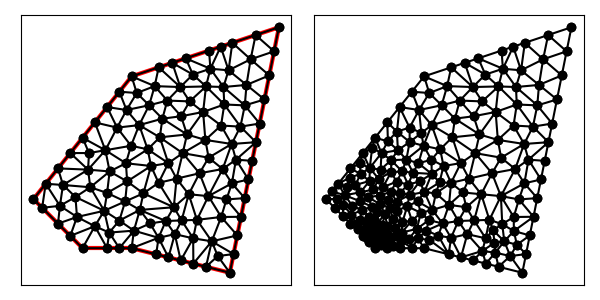

The file beside this chart, header and first rows:
8.000000000000000000e+00, 7.000000000000000000e+00, 1.000000000000000000e+01, 7.000000000000000000e+00, 1.400000000000000000e+01, 6.000000000000000000e+00, 1.600000000000000000e+01, 1.600000000000000000e+01, 1.000000000000000000e+01, 1.400000000000000000e+01, 6.000000000000000000e+00, 9.000000000000000000e+00, 8.882287289915966610e+00, 8.524072128851541308e+00, 8.500000000000000000e+00, 7.895833333333333037e+00, 9.085937500000000000e+00, 7.635416666666666963e+00, 8.822741596638655537e+00, 8.018440709617181028e+00, 0.000000000000000000e+00, 1.059736732255545516e-01
8.000000000000000000e+00, 7.000000000000000000e+00, 1.000000000000000000e+01, 7.000000000000000000e+00, 1.400000000000000000e+01, 6.000000000000000000e+00, 1.600000000000000000e+01, 1.600000000000000000e+01, 1.000000000000000000e+01, 1.400000000000000000e+01, 6.000000000000000000e+00, 9.000000000000000000e+00, 1.047860446946345370e+01, 9.233546430872646482e+00, 9.735535712281187415e+00, 8.903293649902749962e+00, 1.033387276892626083e+01, 8.558114014766335487e+00, 1.018267098355696731e+01, 8.898318031847244569e+00, 0.000000000000000000e+00, 2.348414562279167728e-01
8.000000000000000000e+00, 7.000000000000000000e+00, 1.000000000000000000e+01, 7.000000000000000000e+00, 1.400000000000000000e+01, 6.000000000000000000e+00, 1.600000000000000000e+01, 1.600000000000000000e+01, 1.000000000000000000e+01, 1.400000000000000000e+01, 6.000000000000000000e+00, 9.000000000000000000e+00, 8.500000000000000000e+00, 7.895833333333333037e+00, 7.500000000000000000e+00, 7.500000000000000000e+00, 8.000000000000000000e+00, 7.000000000000000000e+00, 8.000000000000000000e+00, 7.465277777777777679e+00, 1.000000000000000000e+00, 3.363683774498284207e-02
8.000000000000000000e+00, 7.000000000000000000e+00, 1.000000000000000000e+01, 7.000000000000000000e+00, 1.400000000000000000e+01, 6.000000000000000000e+00, 1.600000000000000000e+01, 1.600000000000000000e+01, 1.000000000000000000e+01, 1.400000000000000000e+01, 6.000000000000000000e+00, 9.000000000000000000e+00, 9.000000000000000000e+00, 9.250000000000000000e+00, 8.315866441710815238e+00, 9.482782389541135615e+00, 8.882287289915966610e+00, 8.524072128851541308e+00, 8.732717910542261208e+00, 9.085618172797559566e+00, 0.000000000000000000e+00, 1.608866262036499906e-01
8.000000000000000000e+00, 7.000000000000000000e+00, 1.000000000000000000e+01, 7.000000000000000000e+00, 1.400000000000000000e+01, 6.000000000000000000e+00, 1.600000000000000000e+01, 1.600000000000000000e+01, 1.000000000000000000e+01, 1.400000000000000000e+01, 6.000000000000000000e+00, 9.000000000000000000e+00, 1.000000000000000000e+01, 1.400000000000000000e+01, 1.020794095806741630e+01, 1.332114723354606589e+01, 1.093785737251510781e+01, 1.360274217725179646e+01, 1.038193277686084137e+01, 1.364129647026595471e+01, 0.000000000000000000e+00, 4.303564244351714696e-01
8.000000000000000000e+00, 7.000000000000000000e+00, 1.000000000000000000e+01, 7.000000000000000000e+00, 1.400000000000000000e+01, 6.000000000000000000e+00, 1.600000000000000000e+01, 1.600000000000000000e+01, 1.000000000000000000e+01, 1.400000000000000000e+01, 6.000000000000000000e+00, 9.000000000000000000e+00, 8.500000000000000000e+00, 7.895833333333333037e+00, 8.000000000000000000e+00, 7.000000000000000000e+00, 9.000000000000000000e+00, 7.000000000000000000e+00, 8.500000000000000000e+00, 7.298611111111110716e+00, 1.000000000000000000e+00, 1.059736732255545516e-01
8.000000000000000000e+00, 7.000000000000000000e+00, 1.000000000000000000e+01, 7.000000000000000000e+00, 1.400000000000000000e+01, 6.000000000000000000e+00, 1.600000000000000000e+01, 1.600000000000000000e+01, 1.000000000000000000e+01, 1.400000000000000000e+01, 6.000000000000000000e+00, 9.000000000000000000e+00, 1.114709199416645724e+01, 1.151626978150087943e+01, 1.125365892824683201e+01, 1.227679103942532635e+01, 1.030685482615481341e+01, 1.201433704867735131e+01, 1.090253524952269970e+01, 1.193579928986785355e+01, 0.000000000000000000e+00, 5.000000000000000000e-01
8.000000000000000000e+00, 7.000000000000000000e+00, 1.000000000000000000e+01, 7.000000000000000000e+00, 1.400000000000000000e+01, 6.000000000000000000e+00, 1.600000000000000000e+01, 1.600000000000000000e+01, 1.000000000000000000e+01, 1.400000000000000000e+01, 6.000000000000000000e+00, 9.000000000000000000e+00, 1.000000000000000000e+01, 7.000000000000000000e+00, 1.009219292575059868e+01, 7.714585744778043264e+00, 9.500000000000000000e+00, 7.000000000000000000e+00, 9.864064308583532892e+00, 7.238195248259347458e+00, 1.000000000000000000e+00, 1.463394550912031078e-01
8.000000000000000000e+00, 7.000000000000000000e+00, 1.000000000000000000e+01, 7.000000000000000000e+00, 1.400000000000000000e+01, 6.000000000000000000e+00, 1.600000000000000000e+01, 1.600000000000000000e+01, 1.000000000000000000e+01, 1.400000000000000000e+01, 6.000000000000000000e+00, 9.000000000000000000e+00, 9.000000000000000000e+00, 7.000000000000000000e+00, 9.085937500000000000e+00, 7.635416666666666963e+00, 8.500000000000000000e+00, 7.895833333333333037e+00, 8.861979166666666075e+00, 7.510416666666666963e+00, 1.000000000000000000e+00, 1.059736732255545516e-01
8.000000000000000000e+00, 7.000000000000000000e+00, 1.000000000000000000e+01, 7.000000000000000000e+00, 1.400000000000000000e+01, 6.000000000000000000e+00, 1.600000000000000000e+01, 1.600000000000000000e+01, 1.000000000000000000e+01, 1.400000000000000000e+01, 6.000000000000000000e+00, 9.000000000000000000e+00, 1.408465311972977574e+01, 9.642889836360673428e+00, 1.460776772972363169e+01, 9.038838648618160221e+00, 1.475970966215454006e+01, 9.798548310772700276e+00, 1.448404350386931583e+01, 9.493425598583845826e+00, 1.000000000000000000e+00, 5.000000000000000000e-01
8.000000000000000000e+00, 7.000000000000000000e+00, 1.000000000000000000e+01, 7.000000000000000000e+00, 1.400000000000000000e+01, 6.000000000000000000e+00, 1.600000000000000000e+01, 1.600000000000000000e+01, 1.000000000000000000e+01, 1.400000000000000000e+01, 6.000000000000000000e+00, 9.000000000000000000e+00, 8.224839392852988595e+00, 1.019967878570597541e+01, 9.104128434584545460e+00, 1.012618903838260032e+01, 8.930579195358156142e+00, 1.099130788769452849e+01, 8.753182340931896732e+00, 1.043905857059436748e+01, 0.000000000000000000e+00, 2.321392297808230476e-01
8.000000000000000000e+00, 7.000000000000000000e+00, 1.000000000000000000e+01, 7.000000000000000000e+00, 1.400000000000000000e+01, 6.000000000000000000e+00, 1.600000000000000000e+01, 1.600000000000000000e+01, 1.000000000000000000e+01, 1.400000000000000000e+01, 6.000000000000000000e+00, 9.000000000000000000e+00, 9.500000000000000000e+00, 7.000000000000000000e+00, 9.085937500000000000e+00, 7.635416666666666963e+00, 9.000000000000000000e+00, 7.000000000000000000e+00, 9.195312500000000000e+00, 7.211805555555556246e+00, 1.000000000000000000e+00, 1.446410777420301108e-01
8.000000000000000000e+00, 7.000000000000000000e+00, 1.000000000000000000e+01, 7.000000000000000000e+00, 1.400000000000000000e+01, 6.000000000000000000e+00, 1.600000000000000000e+01, 1.600000000000000000e+01, 1.000000000000000000e+01, 1.400000000000000000e+01, 6.000000000000000000e+00, 9.000000000000000000e+00, 7.203247459759333893e+00, 9.574902032192532886e+00, 6.500000000000000000e+00, 9.625000000000000000e+00, 7.078440306478864130e+00, 8.724886915885591065e+00, 6.927229255412733266e+00, 9.308262982692708576e+00, 0.000000000000000000e+00, 1.206411059033325323e-01
8.000000000000000000e+00, 7.000000000000000000e+00, 1.000000000000000000e+01, 7.000000000000000000e+00, 1.400000000000000000e+01, 6.000000000000000000e+00, 1.600000000000000000e+01, 1.600000000000000000e+01, 1.000000000000000000e+01, 1.400000000000000000e+01, 6.000000000000000000e+00, 9.000000000000000000e+00, 9.500000000000000000e+00, 7.000000000000000000e+00, 1.009219292575059868e+01, 7.714585744778043264e+00, 9.085937500000000000e+00, 7.635416666666666963e+00, 9.559376808583532892e+00, 7.450000803814902817e+00, 1.000000000000000000e+00, 1.446410777420301108e-01
8.000000000000000000e+00, 7.000000000000000000e+00, 1.000000000000000000e+01, 7.000000000000000000e+00, 1.400000000000000000e+01, 6.000000000000000000e+00, 1.600000000000000000e+01, 1.600000000000000000e+01, 1.000000000000000000e+01, 1.400000000000000000e+01, 6.000000000000000000e+00, 9.000000000000000000e+00, 8.882287289915966610e+00, 8.524072128851541308e+00, 9.085937500000000000e+00, 7.635416666666666963e+00, 9.500000000000000000e+00, 8.125000000000000000e+00, 9.156074929971987686e+00, 8.094829598506068535e+00, 0.000000000000000000e+00, 1.446410777420301108e-01
8.000000000000000000e+00, 7.000000000000000000e+00, 1.000000000000000000e+01, 7.000000000000000000e+00, 1.400000000000000000e+01, 6.000000000000000000e+00, 1.600000000000000000e+01, 1.600000000000000000e+01, 1.000000000000000000e+01, 1.400000000000000000e+01, 6.000000000000000000e+00, 9.000000000000000000e+00, 9.735535712281187415e+00, 8.903293649902749962e+00, 8.882287289915966610e+00, 8.524072128851541308e+00, 9.500000000000000000e+00, 8.125000000000000000e+00, 9.372607667399051934e+00, 8.517455259584764349e+00, 0.000000000000000000e+00, 1.541089439624620250e-01
8.000000000000000000e+00, 7.000000000000000000e+00, 1.000000000000000000e+01, 7.000000000000000000e+00, 1.400000000000000000e+01, 6.000000000000000000e+00, 1.600000000000000000e+01, 1.600000000000000000e+01, 1.000000000000000000e+01, 1.400000000000000000e+01, 6.000000000000000000e+00, 9.000000000000000000e+00, 7.773203944040504076e+00, 8.270875123827497788e+00, 7.000000000000000000e+00, 8.000000000000000000e+00, 7.500000000000000000e+00, 7.500000000000000000e+00, 7.424401314680167729e+00, 7.923625041275832892e+00, 0.000000000000000000e+00, 3.363683774498284207e-02
8.000000000000000000e+00, 7.000000000000000000e+00, 1.000000000000000000e+01, 7.000000000000000000e+00, 1.400000000000000000e+01, 6.000000000000000000e+00, 1.600000000000000000e+01, 1.600000000000000000e+01, 1.000000000000000000e+01, 1.400000000000000000e+01, 6.000000000000000000e+00, 9.000000000000000000e+00, 8.882287289915966610e+00, 8.524072128851541308e+00, 7.711619122794674652e+00, 9.086409403528520556e+00, 7.773203944040504076e+00, 8.270875123827497788e+00, 8.122370118917048742e+00, 8.627118885402520476e+00, 0.000000000000000000e+00, 9.325370160366464045e-02
8.000000000000000000e+00, 7.000000000000000000e+00, 1.000000000000000000e+01, 7.000000000000000000e+00, 1.400000000000000000e+01, 6.000000000000000000e+00, 1.600000000000000000e+01, 1.600000000000000000e+01, 1.000000000000000000e+01, 1.400000000000000000e+01, 6.000000000000000000e+00, 9.000000000000000000e+00, 7.000000000000000000e+00, 1.025000000000000000e+01, 7.203247459759333893e+00, 9.574902032192532886e+00, 8.224839392852988595e+00, 1.019967878570597541e+01, 7.476028950870774459e+00, 1.000819360596617003e+01, 0.000000000000000000e+00, 1.334994688992031386e-01
8.000000000000000000e+00, 7.000000000000000000e+00, 1.000000000000000000e+01, 7.000000000000000000e+00, 1.400000000000000000e+01, 6.000000000000000000e+00, 1.600000000000000000e+01, 1.600000000000000000e+01, 1.000000000000000000e+01, 1.400000000000000000e+01, 6.000000000000000000e+00, 9.000000000000000000e+00, 7.203247459759333893e+00, 9.574902032192532886e+00, 8.315866441710815238e+00, 9.482782389541135615e+00, 8.224839392852988595e+00, 1.019967878570597541e+01, 7.914651098107712279e+00, 9.752454402479882489e+00, 0.000000000000000000e+00, 1.334994688992031386e-01
8.000000000000000000e+00, 7.000000000000000000e+00, 1.000000000000000000e+01, 7.000000000000000000e+00, 1.400000000000000000e+01, 6.000000000000000000e+00, 1.600000000000000000e+01, 1.600000000000000000e+01, 1.000000000000000000e+01, 1.400000000000000000e+01, 6.000000000000000000e+00, 9.000000000000000000e+00, 7.078440306478864130e+00, 8.724886915885591065e+00, 6.353553390593273065e+00, 8.646446609406726935e+00, 7.000000000000000000e+00, 8.000000000000000000e+00, 6.810664565690712102e+00, 8.457111175097439926e+00, 0.000000000000000000e+00, 7.679850438174846972e-02
8.000000000000000000e+00, 7.000000000000000000e+00, 1.000000000000000000e+01, 7.000000000000000000e+00, 1.400000000000000000e+01, 6.000000000000000000e+00, 1.600000000000000000e+01, 1.600000000000000000e+01, 1.000000000000000000e+01, 1.400000000000000000e+01, 6.000000000000000000e+00, 9.000000000000000000e+00, 8.882287289915966610e+00, 8.524072128851541308e+00, 7.773203944040504076e+00, 8.270875123827497788e+00, 8.500000000000000000e+00, 7.895833333333333037e+00, 8.385163744652157192e+00, 8.230260195337455897e+00, 0.000000000000000000e+00, 9.325370160366464045e-02
8.000000000000000000e+00, 7.000000000000000000e+00, 1.000000000000000000e+01, 7.000000000000000000e+00, 1.400000000000000000e+01, 6.000000000000000000e+00, 1.600000000000000000e+01, 1.600000000000000000e+01, 1.000000000000000000e+01, 1.400000000000000000e+01, 6.000000000000000000e+00, 9.000000000000000000e+00, 7.773203944040504076e+00, 8.270875123827497788e+00, 7.500000000000000000e+00, 7.500000000000000000e+00, 8.500000000000000000e+00, 7.895833333333333037e+00, 7.924401314680167729e+00, 7.888902819053609683e+00, 0.000000000000000000e+00, 3.363683774498284207e-02
8.000000000000000000e+00, 7.000000000000000000e+00, 1.000000000000000000e+01, 7.000000000000000000e+00, 1.400000000000000000e+01, 6.000000000000000000e+00, 1.600000000000000000e+01, 1.600000000000000000e+01, 1.000000000000000000e+01, 1.400000000000000000e+01, 6.000000000000000000e+00, 9.000000000000000000e+00, 7.773203944040504076e+00, 8.270875123827497788e+00, 7.711619122794674652e+00, 9.086409403528520556e+00, 7.078440306478864130e+00, 8.724886915885591065e+00, 7.521087791104680953e+00, 8.694057147747203729e+00, 0.000000000000000000e+00, 9.325370160366464045e-02
8.000000000000000000e+00, 7.000000000000000000e+00, 1.000000000000000000e+01, 7.000000000000000000e+00, 1.400000000000000000e+01, 6.000000000000000000e+00, 1.600000000000000000e+01, 1.600000000000000000e+01, 1.000000000000000000e+01, 1.400000000000000000e+01, 6.000000000000000000e+00, 9.000000000000000000e+00, 9.104128434584545460e+00, 1.012618903838260032e+01, 9.000000000000000000e+00, 9.250000000000000000e+00, 9.817459104183884122e+00, 9.720044760436680420e+00, 9.307195846256142602e+00, 9.698744599606426320e+00, 0.000000000000000000e+00, 1.608866262036499906e-01
8.000000000000000000e+00, 7.000000000000000000e+00, 1.000000000000000000e+01, 7.000000000000000000e+00, 1.400000000000000000e+01, 6.000000000000000000e+00, 1.600000000000000000e+01, 1.600000000000000000e+01, 1.000000000000000000e+01, 1.400000000000000000e+01, 6.000000000000000000e+00, 9.000000000000000000e+00, 9.000000000000000000e+00, 9.250000000000000000e+00, 8.882287289915966610e+00, 8.524072128851541308e+00, 9.735535712281187415e+00, 8.903293649902749962e+00, 9.205941000732384083e+00, 8.892455259584764349e+00, 0.000000000000000000e+00, 1.608866262036499906e-01
8.000000000000000000e+00, 7.000000000000000000e+00, 1.000000000000000000e+01, 7.000000000000000000e+00, 1.400000000000000000e+01, 6.000000000000000000e+00, 1.600000000000000000e+01, 1.600000000000000000e+01, 1.000000000000000000e+01, 1.400000000000000000e+01, 6.000000000000000000e+00, 9.000000000000000000e+00, 7.500000000000000000e+00, 1.087500000000000000e+01, 7.000000000000000000e+00, 1.025000000000000000e+01, 8.224839392852988595e+00, 1.019967878570597541e+01, 7.574946464284329828e+00, 1.044155959523532573e+01, 0.000000000000000000e+00, 1.991061032027710287e-01
8.000000000000000000e+00, 7.000000000000000000e+00, 1.000000000000000000e+01, 7.000000000000000000e+00, 1.400000000000000000e+01, 6.000000000000000000e+00, 1.600000000000000000e+01, 1.600000000000000000e+01, 1.000000000000000000e+01, 1.400000000000000000e+01, 6.000000000000000000e+00, 9.000000000000000000e+00, 7.203247459759333893e+00, 9.574902032192532886e+00, 7.711619122794674652e+00, 9.086409403528520556e+00, 8.315866441710815238e+00, 9.482782389541135615e+00, 7.743577674754940965e+00, 9.381364608420730278e+00, 0.000000000000000000e+00, 1.334994688992031386e-01
8.000000000000000000e+00, 7.000000000000000000e+00, 1.000000000000000000e+01, 7.000000000000000000e+00, 1.400000000000000000e+01, 6.000000000000000000e+00, 1.600000000000000000e+01, 1.600000000000000000e+01, 1.000000000000000000e+01, 1.400000000000000000e+01, 6.000000000000000000e+00, 9.000000000000000000e+00, 6.500000000000000000e+00, 9.625000000000000000e+00, 6.353553390593273065e+00, 8.646446609406726935e+00, 7.078440306478864130e+00, 8.724886915885591065e+00, 6.643997899024046028e+00, 8.998777841764106000e+00, 0.000000000000000000e+00, 1.129034148432753876e-01
8.000000000000000000e+00, 7.000000000000000000e+00, 1.000000000000000000e+01, 7.000000000000000000e+00, 1.400000000000000000e+01, 6.000000000000000000e+00, 1.600000000000000000e+01, 1.600000000000000000e+01, 1.000000000000000000e+01, 1.400000000000000000e+01, 6.000000000000000000e+00, 9.000000000000000000e+00, 6.500000000000000000e+00, 9.625000000000000000e+00, 6.000000000000000000e+00, 9.000000000000000000e+00, 6.353553390593273065e+00, 8.646446609406726935e+00, 6.284517796864424355e+00, 9.090482203135575645e+00, 0.000000000000000000e+00, 1.014340148165091687e-01
8.000000000000000000e+00, 7.000000000000000000e+00, 1.000000000000000000e+01, 7.000000000000000000e+00, 1.400000000000000000e+01, 6.000000000000000000e+00, 1.600000000000000000e+01, 1.600000000000000000e+01, 1.000000000000000000e+01, 1.400000000000000000e+01, 6.000000000000000000e+00, 9.000000000000000000e+00, 7.000000000000000000e+00, 1.025000000000000000e+01, 6.500000000000000000e+00, 9.625000000000000000e+00, 7.203247459759333893e+00, 9.574902032192532886e+00, 6.901082486586443743e+00, 9.816634010730844295e+00, 0.000000000000000000e+00, 1.334994688992031386e-01
8.000000000000000000e+00, 7.000000000000000000e+00, 1.000000000000000000e+01, 7.000000000000000000e+00, 1.400000000000000000e+01, 6.000000000000000000e+00, 1.600000000000000000e+01, 1.600000000000000000e+01, 1.000000000000000000e+01, 1.400000000000000000e+01, 6.000000000000000000e+00, 9.000000000000000000e+00, 7.773203944040504076e+00, 8.270875123827497788e+00, 7.078440306478864130e+00, 8.724886915885591065e+00, 7.000000000000000000e+00, 8.000000000000000000e+00, 7.283881416839789402e+00, 8.331920679904362359e+00, 0.000000000000000000e+00, 7.679850438174846972e-02
8.000000000000000000e+00, 7.000000000000000000e+00, 1.000000000000000000e+01, 7.000000000000000000e+00, 1.400000000000000000e+01, 6.000000000000000000e+00, 1.600000000000000000e+01, 1.600000000000000000e+01, 1.000000000000000000e+01, 1.400000000000000000e+01, 6.000000000000000000e+00, 9.000000000000000000e+00, 7.203247459759333893e+00, 9.574902032192532886e+00, 7.078440306478864130e+00, 8.724886915885591065e+00, 7.711619122794674652e+00, 9.086409403528520556e+00, 7.331102296344290892e+00, 9.128732783868882095e+00, 0.000000000000000000e+00, 1.206411059033325323e-01
8.000000000000000000e+00, 7.000000000000000000e+00, 1.000000000000000000e+01, 7.000000000000000000e+00, 1.400000000000000000e+01, 6.000000000000000000e+00, 1.600000000000000000e+01, 1.600000000000000000e+01, 1.000000000000000000e+01, 1.400000000000000000e+01, 6.000000000000000000e+00, 9.000000000000000000e+00, 8.882287289915966610e+00, 8.524072128851541308e+00, 8.315866441710815238e+00, 9.482782389541135615e+00, 7.711619122794674652e+00, 9.086409403528520556e+00, 8.303257618140484908e+00, 9.031087973973733085e+00, 0.000000000000000000e+00, 1.401383755574917567e-01
8.000000000000000000e+00, 7.000000000000000000e+00, 1.000000000000000000e+01, 7.000000000000000000e+00, 1.400000000000000000e+01, 6.000000000000000000e+00, 1.600000000000000000e+01, 1.600000000000000000e+01, 1.000000000000000000e+01, 1.400000000000000000e+01, 6.000000000000000000e+00, 9.000000000000000000e+00, 1.364953218901682774e+01, 8.271019295737412236e+00, 1.445582579729272510e+01, 8.279128986463620166e+00, 1.386291585416459604e+01, 8.986564093161129918e+00, 1.398942461349138178e+01, 8.512237458454054106e+00, 1.000000000000000000e+00, 3.912661386652708795e-01
8.000000000000000000e+00, 7.000000000000000000e+00, 1.000000000000000000e+01, 7.000000000000000000e+00, 1.400000000000000000e+01, 6.000000000000000000e+00, 1.600000000000000000e+01, 1.600000000000000000e+01, 1.000000000000000000e+01, 1.400000000000000000e+01, 6.000000000000000000e+00, 9.000000000000000000e+00, 9.104128434584545460e+00, 1.012618903838260032e+01, 8.315866441710815238e+00, 9.482782389541135615e+00, 9.000000000000000000e+00, 9.250000000000000000e+00, 8.806664958765120232e+00, 9.619657142641244718e+00, 0.000000000000000000e+00, 1.608866262036499906e-01
8.000000000000000000e+00, 7.000000000000000000e+00, 1.000000000000000000e+01, 7.000000000000000000e+00, 1.400000000000000000e+01, 6.000000000000000000e+00, 1.600000000000000000e+01, 1.600000000000000000e+01, 1.000000000000000000e+01, 1.400000000000000000e+01, 6.000000000000000000e+00, 9.000000000000000000e+00, 1.232555693651662310e+01, 9.197924534204256375e+00, 1.276488345267044267e+01, 1.005145541980567181e+01, 1.182985396248299814e+01, 9.834101761103553940e+00, 1.230676478389002249e+01, 9.694493905037827375e+00, 0.000000000000000000e+00, 5.000000000000000000e-01
8.000000000000000000e+00, 7.000000000000000000e+00, 1.000000000000000000e+01, 7.000000000000000000e+00, 1.400000000000000000e+01, 6.000000000000000000e+00, 1.600000000000000000e+01, 1.600000000000000000e+01, 1.000000000000000000e+01, 1.400000000000000000e+01, 6.000000000000000000e+00, 9.000000000000000000e+00, 8.263170345247685233e+00, 1.087590578627990112e+01, 7.500000000000000000e+00, 1.087500000000000000e+01, 8.224839392852988595e+00, 1.019967878570597541e+01, 7.996003246033557055e+00, 1.065019485732862670e+01, 0.000000000000000000e+00, 1.918140868491920725e-01
8.000000000000000000e+00, 7.000000000000000000e+00, 1.000000000000000000e+01, 7.000000000000000000e+00, 1.400000000000000000e+01, 6.000000000000000000e+00, 1.600000000000000000e+01, 1.600000000000000000e+01, 1.000000000000000000e+01, 1.400000000000000000e+01, 6.000000000000000000e+00, 9.000000000000000000e+00, 8.930579195358156142e+00, 1.099130788769452849e+01, 8.000000000000000000e+00, 1.150000000000000000e+01, 8.263170345247685233e+00, 1.087590578627990112e+01, 8.397916513535280458e+00, 1.112240455799147831e+01, 0.000000000000000000e+00, 1.918140868491920725e-01
8.000000000000000000e+00, 7.000000000000000000e+00, 1.000000000000000000e+01, 7.000000000000000000e+00, 1.400000000000000000e+01, 6.000000000000000000e+00, 1.600000000000000000e+01, 1.600000000000000000e+01, 1.000000000000000000e+01, 1.400000000000000000e+01, 6.000000000000000000e+00, 9.000000000000000000e+00, 9.085937500000000000e+00, 7.635416666666666963e+00, 1.009219292575059868e+01, 7.714585744778043264e+00, 9.500000000000000000e+00, 8.125000000000000000e+00, 9.559376808583532892e+00, 7.825000803814902817e+00, 0.000000000000000000e+00, 1.446410777420301108e-01
8.000000000000000000e+00, 7.000000000000000000e+00, 1.000000000000000000e+01, 7.000000000000000000e+00, 1.400000000000000000e+01, 6.000000000000000000e+00, 1.600000000000000000e+01, 1.600000000000000000e+01, 1.000000000000000000e+01, 1.400000000000000000e+01, 6.000000000000000000e+00, 9.000000000000000000e+00, 1.078964767724520080e+01, 1.034874385624182835e+01, 1.065403804202264659e+01, 1.102874118150855942e+01, 9.766578028079376139e+00, 1.046018045502866300e+01, 1.040342124911574118e+01, 1.061255516425968359e+01, 0.000000000000000000e+00, 2.958973848466187051e-01
8.000000000000000000e+00, 7.000000000000000000e+00, 1.000000000000000000e+01, 7.000000000000000000e+00, 1.400000000000000000e+01, 6.000000000000000000e+00, 1.600000000000000000e+01, 1.600000000000000000e+01, 1.000000000000000000e+01, 1.400000000000000000e+01, 6.000000000000000000e+00, 9.000000000000000000e+00, 9.500000000000000000e+00, 8.125000000000000000e+00, 1.009219292575059868e+01, 7.714585744778043264e+00, 1.033387276892626083e+01, 8.558114014766335487e+00, 9.975355231558951985e+00, 8.132566586514792917e+00, 0.000000000000000000e+00, 1.463394550912031078e-01
8.000000000000000000e+00, 7.000000000000000000e+00, 1.000000000000000000e+01, 7.000000000000000000e+00, 1.400000000000000000e+01, 6.000000000000000000e+00, 1.600000000000000000e+01, 1.600000000000000000e+01, 1.000000000000000000e+01, 1.400000000000000000e+01, 6.000000000000000000e+00, 9.000000000000000000e+00, 9.735535712281187415e+00, 8.903293649902749962e+00, 1.047860446946345370e+01, 9.233546430872646482e+00, 9.817459104183884122e+00, 9.720044760436680420e+00, 1.001053309530950663e+01, 9.285628280404026214e+00, 0.000000000000000000e+00, 2.348414562279167728e-01
8.000000000000000000e+00, 7.000000000000000000e+00, 1.000000000000000000e+01, 7.000000000000000000e+00, 1.400000000000000000e+01, 6.000000000000000000e+00, 1.600000000000000000e+01, 1.600000000000000000e+01, 1.000000000000000000e+01, 1.400000000000000000e+01, 6.000000000000000000e+00, 9.000000000000000000e+00, 1.065403804202264659e+01, 1.102874118150855942e+01, 9.975612104303074545e+00, 1.117200521245988298e+01, 9.766578028079376139e+00, 1.046018045502866300e+01, 1.013207605813503243e+01, 1.088697561633236965e+01, 0.000000000000000000e+00, 2.958973848466187051e-01
8.000000000000000000e+00, 7.000000000000000000e+00, 1.000000000000000000e+01, 7.000000000000000000e+00, 1.400000000000000000e+01, 6.000000000000000000e+00, 1.600000000000000000e+01, 1.600000000000000000e+01, 1.000000000000000000e+01, 1.400000000000000000e+01, 6.000000000000000000e+00, 9.000000000000000000e+00, 1.047860446946345370e+01, 9.233546430872646482e+00, 1.171725291876697028e+01, 8.668387826807412821e+00, 1.109727715948357663e+01, 9.661966223089812900e+00, 1.109771151590466509e+01, 9.187966826923291919e+00, 0.000000000000000000e+00, 2.714980410861398963e-01
8.000000000000000000e+00, 7.000000000000000000e+00, 1.000000000000000000e+01, 7.000000000000000000e+00, 1.400000000000000000e+01, 6.000000000000000000e+00, 1.600000000000000000e+01, 1.600000000000000000e+01, 1.000000000000000000e+01, 1.400000000000000000e+01, 6.000000000000000000e+00, 9.000000000000000000e+00, 8.930579195358156142e+00, 1.099130788769452849e+01, 9.407603977257526395e+00, 1.191141681819397924e+01, 8.500000000000000000e+00, 1.212500000000000000e+01, 8.946061057538560846e+00, 1.167590823529616983e+01, 0.000000000000000000e+00, 3.596474299071906744e-01
8.000000000000000000e+00, 7.000000000000000000e+00, 1.000000000000000000e+01, 7.000000000000000000e+00, 1.400000000000000000e+01, 6.000000000000000000e+00, 1.600000000000000000e+01, 1.600000000000000000e+01, 1.000000000000000000e+01, 1.400000000000000000e+01, 6.000000000000000000e+00, 9.000000000000000000e+00, 1.200000000000000000e+01, 6.500000000000000000e+00, 1.175832874353738511e+01, 7.571115585782037805e+00, 1.150000000000000000e+01, 6.625000000000000000e+00, 1.175277624784579444e+01, 6.898705195260679268e+00, 1.000000000000000000e+00, 5.000000000000000000e-01
8.000000000000000000e+00, 7.000000000000000000e+00, 1.000000000000000000e+01, 7.000000000000000000e+00, 1.400000000000000000e+01, 6.000000000000000000e+00, 1.600000000000000000e+01, 1.600000000000000000e+01, 1.000000000000000000e+01, 1.400000000000000000e+01, 6.000000000000000000e+00, 9.000000000000000000e+00, 1.109727715948357663e+01, 9.661966223089812900e+00, 1.171725291876697028e+01, 8.668387826807412821e+00, 1.182985396248299814e+01, 9.834101761103553940e+00, 1.154812801357785013e+01, 9.388151937000259295e+00, 0.000000000000000000e+00, 2.714980410861398963e-01
8.000000000000000000e+00, 7.000000000000000000e+00, 1.000000000000000000e+01, 7.000000000000000000e+00, 1.400000000000000000e+01, 6.000000000000000000e+00, 1.600000000000000000e+01, 1.600000000000000000e+01, 1.000000000000000000e+01, 1.400000000000000000e+01, 6.000000000000000000e+00, 9.000000000000000000e+00, 9.500000000000000000e+00, 8.125000000000000000e+00, 1.033387276892626083e+01, 8.558114014766335487e+00, 9.735535712281187415e+00, 8.903293649902749962e+00, 9.856469493735817267e+00, 8.528802554889695742e+00, 0.000000000000000000e+00, 1.541089439624620250e-01
8.000000000000000000e+00, 7.000000000000000000e+00, 1.000000000000000000e+01, 7.000000000000000000e+00, 1.400000000000000000e+01, 6.000000000000000000e+00, 1.600000000000000000e+01, 1.600000000000000000e+01, 1.000000000000000000e+01, 1.400000000000000000e+01, 6.000000000000000000e+00, 9.000000000000000000e+00, 1.033387276892626083e+01, 8.558114014766335487e+00, 1.075060180208334870e+01, 8.007211912037043078e+00, 1.139192504919788718e+01, 8.106804397757729319e+00, 1.082546654006916498e+01, 8.224043441520370479e+00, 0.000000000000000000e+00, 2.659943057679194367e-01
8.000000000000000000e+00, 7.000000000000000000e+00, 1.000000000000000000e+01, 7.000000000000000000e+00, 1.400000000000000000e+01, 6.000000000000000000e+00, 1.600000000000000000e+01, 1.600000000000000000e+01, 1.000000000000000000e+01, 1.400000000000000000e+01, 6.000000000000000000e+00, 9.000000000000000000e+00, 8.224839392852988595e+00, 1.019967878570597541e+01, 8.315866441710815238e+00, 9.482782389541135615e+00, 9.104128434584545460e+00, 1.012618903838260032e+01, 8.548278089716115247e+00, 9.936216737876570448e+00, 0.000000000000000000e+00, 2.089489344815629313e-01
8.000000000000000000e+00, 7.000000000000000000e+00, 1.000000000000000000e+01, 7.000000000000000000e+00, 1.400000000000000000e+01, 6.000000000000000000e+00, 1.600000000000000000e+01, 1.600000000000000000e+01, 1.000000000000000000e+01, 1.400000000000000000e+01, 6.000000000000000000e+00, 9.000000000000000000e+00, 9.792219982502484044e+00, 1.262872401399801348e+01, 9.407603977257526395e+00, 1.191141681819397924e+01, 1.030685482615481341e+01, 1.201433704867735131e+01, 9.835559595304941283e+00, 1.218482596028978016e+01, 0.000000000000000000e+00, 3.801907828901797681e-01
8.000000000000000000e+00, 7.000000000000000000e+00, 1.000000000000000000e+01, 7.000000000000000000e+00, 1.400000000000000000e+01, 6.000000000000000000e+00, 1.600000000000000000e+01, 1.600000000000000000e+01, 1.000000000000000000e+01, 1.400000000000000000e+01, 6.000000000000000000e+00, 9.000000000000000000e+00, 7.500000000000000000e+00, 1.087500000000000000e+01, 8.263170345247685233e+00, 1.087590578627990112e+01, 8.000000000000000000e+00, 1.150000000000000000e+01, 7.921056781749229003e+00, 1.108363526209330097e+01, 0.000000000000000000e+00, 1.918140868491920725e-01
8.000000000000000000e+00, 7.000000000000000000e+00, 1.000000000000000000e+01, 7.000000000000000000e+00, 1.400000000000000000e+01, 6.000000000000000000e+00, 1.600000000000000000e+01, 1.600000000000000000e+01, 1.000000000000000000e+01, 1.400000000000000000e+01, 6.000000000000000000e+00, 9.000000000000000000e+00, 8.224839392852988595e+00, 1.019967878570597541e+01, 8.930579195358156142e+00, 1.099130788769452849e+01, 8.263170345247685233e+00, 1.087590578627990112e+01, 8.472862977819609398e+00, 1.068896415322680049e+01, 0.000000000000000000e+00, 1.918140868491920725e-01
8.000000000000000000e+00, 7.000000000000000000e+00, 1.000000000000000000e+01, 7.000000000000000000e+00, 1.400000000000000000e+01, 6.000000000000000000e+00, 1.600000000000000000e+01, 1.600000000000000000e+01, 1.000000000000000000e+01, 1.400000000000000000e+01, 6.000000000000000000e+00, 9.000000000000000000e+00, 9.000000000000000000e+00, 9.250000000000000000e+00, 9.735535712281187415e+00, 8.903293649902749962e+00, 9.817459104183884122e+00, 9.720044760436680420e+00, 9.517664938821690512e+00, 9.291112803446475610e+00, 0.000000000000000000e+00, 1.608866262036499906e-01
8.000000000000000000e+00, 7.000000000000000000e+00, 1.000000000000000000e+01, 7.000000000000000000e+00, 1.400000000000000000e+01, 6.000000000000000000e+00, 1.600000000000000000e+01, 1.600000000000000000e+01, 1.000000000000000000e+01, 1.400000000000000000e+01, 6.000000000000000000e+00, 9.000000000000000000e+00, 8.930579195358156142e+00, 1.099130788769452849e+01, 9.104128434584545460e+00, 1.012618903838260032e+01, 9.766578028079376139e+00, 1.046018045502866300e+01, 9.267095219340692580e+00, 1.052589246036859727e+01, 0.000000000000000000e+00, 2.546773681815569512e-01
8.000000000000000000e+00, 7.000000000000000000e+00, 1.000000000000000000e+01, 7.000000000000000000e+00, 1.400000000000000000e+01, 6.000000000000000000e+00, 1.600000000000000000e+01, 1.600000000000000000e+01, 1.000000000000000000e+01, 1.400000000000000000e+01, 6.000000000000000000e+00, 9.000000000000000000e+00, 1.078964767724520080e+01, 1.034874385624182835e+01, 9.817459104183884122e+00, 9.720044760436680420e+00, 1.047860446946345370e+01, 9.233546430872646482e+00, 1.036190375029751287e+01, 9.767445015850386270e+00, 0.000000000000000000e+00, 2.435907142287710436e-01
8.000000000000000000e+00, 7.000000000000000000e+00, 1.000000000000000000e+01, 7.000000000000000000e+00, 1.400000000000000000e+01, 6.000000000000000000e+00, 1.600000000000000000e+01, 1.600000000000000000e+01, 1.000000000000000000e+01, 1.400000000000000000e+01, 6.000000000000000000e+00, 9.000000000000000000e+00, 8.930579195358156142e+00, 1.099130788769452849e+01, 9.766578028079376139e+00, 1.046018045502866300e+01, 9.975612104303074545e+00, 1.117200521245988298e+01, 9.557589775913536201e+00, 1.087449785172769090e+01, 0.000000000000000000e+00, 2.958973848466187051e-01
8.000000000000000000e+00, 7.000000000000000000e+00, 1.000000000000000000e+01, 7.000000000000000000e+00, 1.400000000000000000e+01, 6.000000000000000000e+00, 1.600000000000000000e+01, 1.600000000000000000e+01, 1.000000000000000000e+01, 1.400000000000000000e+01, 6.000000000000000000e+00, 9.000000000000000000e+00, 1.047860446946345370e+01, 9.233546430872646482e+00, 1.109727715948357663e+01, 9.661966223089812900e+00, 1.078964767724520080e+01, 1.034874385624182835e+01, 1.078850976873074252e+01, 9.748085503401428653e+00, 0.000000000000000000e+00, 2.714980410861398963e-01
8.000000000000000000e+00, 7.000000000000000000e+00, 1.000000000000000000e+01, 7.000000000000000000e+00, 1.400000000000000000e+01, 6.000000000000000000e+00, 1.600000000000000000e+01, 1.600000000000000000e+01, 1.000000000000000000e+01, 1.400000000000000000e+01, 6.000000000000000000e+00, 9.000000000000000000e+00, 1.198265349051500195e+01, 1.356520654794985603e+01, 1.145335873503707980e+01, 1.301424236447459926e+01, 1.236342499452872801e+01, 1.297999796295373898e+01, 1.193314574002693718e+01, 1.318648229179273024e+01, 0.000000000000000000e+00, 4.977771898669437478e-01
8.000000000000000000e+00, 7.000000000000000000e+00, 1.000000000000000000e+01, 7.000000000000000000e+00, 1.400000000000000000e+01, 6.000000000000000000e+00, 1.600000000000000000e+01, 1.600000000000000000e+01, 1.000000000000000000e+01, 1.400000000000000000e+01, 6.000000000000000000e+00, 9.000000000000000000e+00, 9.104128434584545460e+00, 1.012618903838260032e+01, 9.817459104183884122e+00, 9.720044760436680420e+00, 9.766578028079376139e+00, 1.046018045502866300e+01, 9.562721855615935240e+00, 1.010213808461598184e+01, 0.000000000000000000e+00, 2.435907142287710436e-01
... 124 more rows
